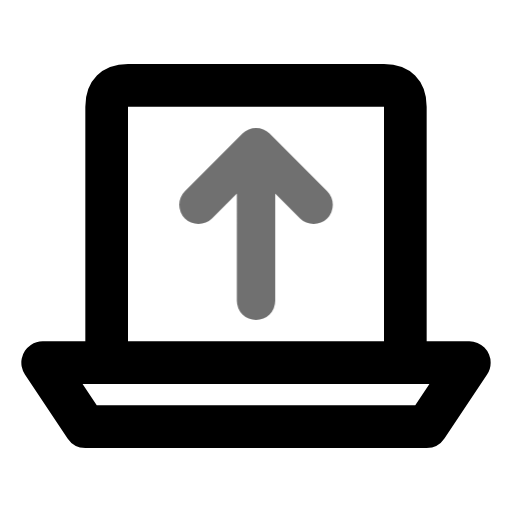
t = 0.00 s
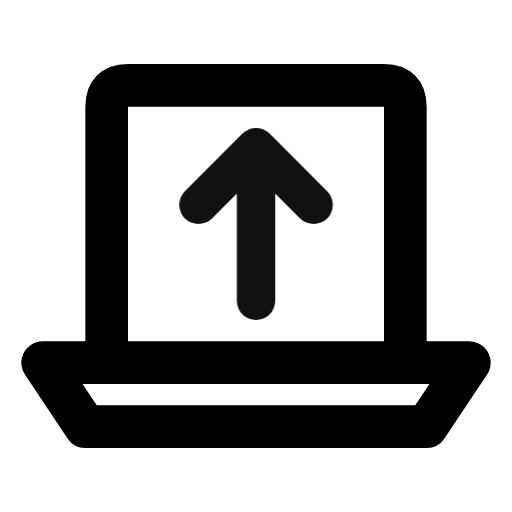
t = 0.55 s
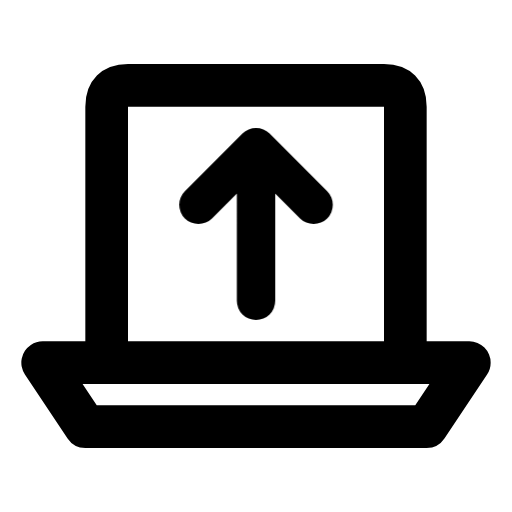
t = 0.98 s
t = 1.46 s: frame unchanged from t = 0.98 s, image omitted
t = 1.86 s: frame unchanged from t = 0.98 s, image omitted
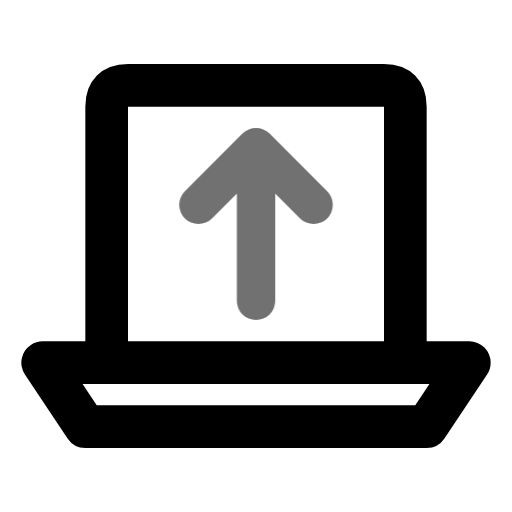
t = 2.65 s

The animated SVG that drew these frames (rendered in a browser with its animation timeline set to each time). Animation: 1 CSS @keyframes rule; one cycle of 3.05 s, repeats indefinitely.

<svg xmlns="http://www.w3.org/2000/svg" width="24" height="24" fill="none" stroke="currentColor" stroke-linecap="round" stroke-linejoin="round" stroke-width="2" viewBox="0 0 24 24">
    <!-- Generated by scripts/icon-expansion/generate.mjs -->
    <style>
        @media (prefers-reduced-motion: no-preference) {
            @keyframes ira-exp-pulse { 0%, 100% { opacity: 1; } 22% { opacity: .45; } 40% { opacity: 1; } }
            [data-ira-motion="notebook-outgoing"] { transform-box: fill-box; transform-origin: center; animation: ira-exp-pulse 2.65s ease-in-out -0.4s infinite; }
        }
    </style>
    <path d="M5 16V5q0-1 1-1h12q1 0 1 1v11m-17 1h20l-2 3H4z"/>
    <g data-ira-motion="notebook-outgoing"><g transform="translate(12 10.5) scale(0.9)"><path d="M0 4v-8m-3 3 3-3 3 3"/></g></g>
</svg>
